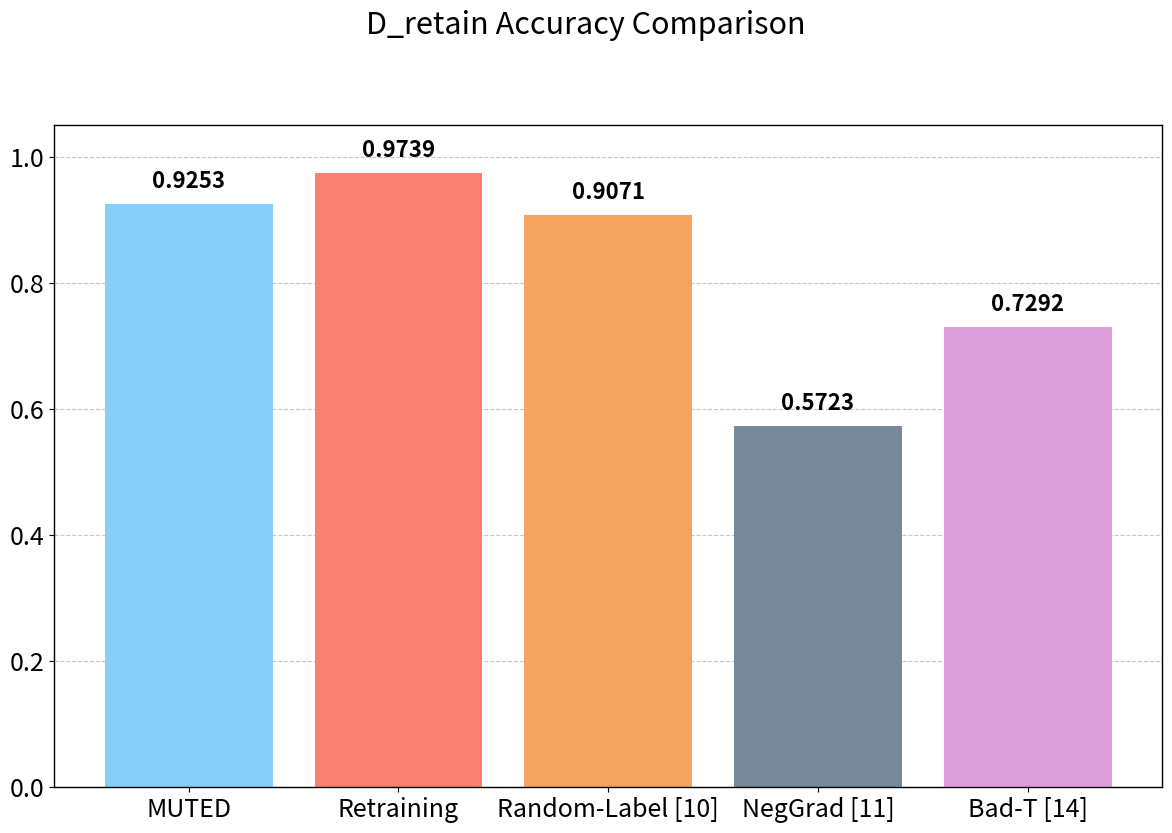
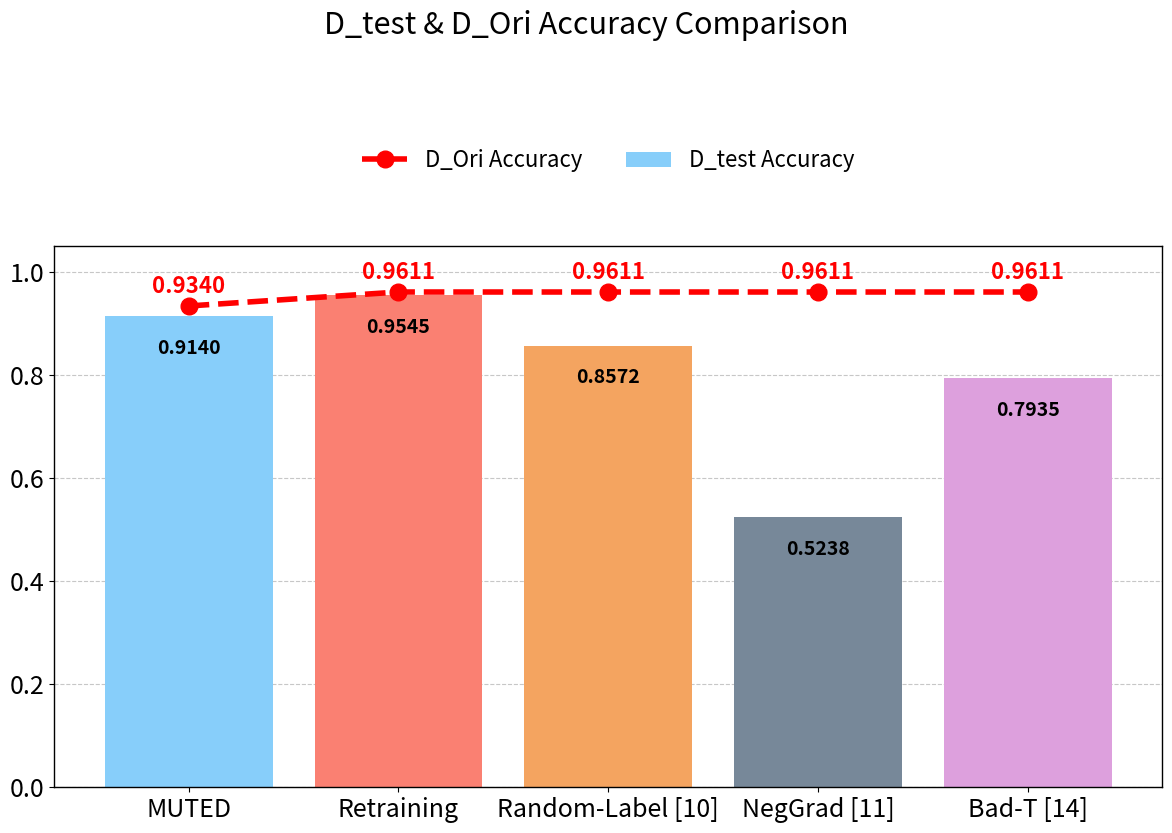
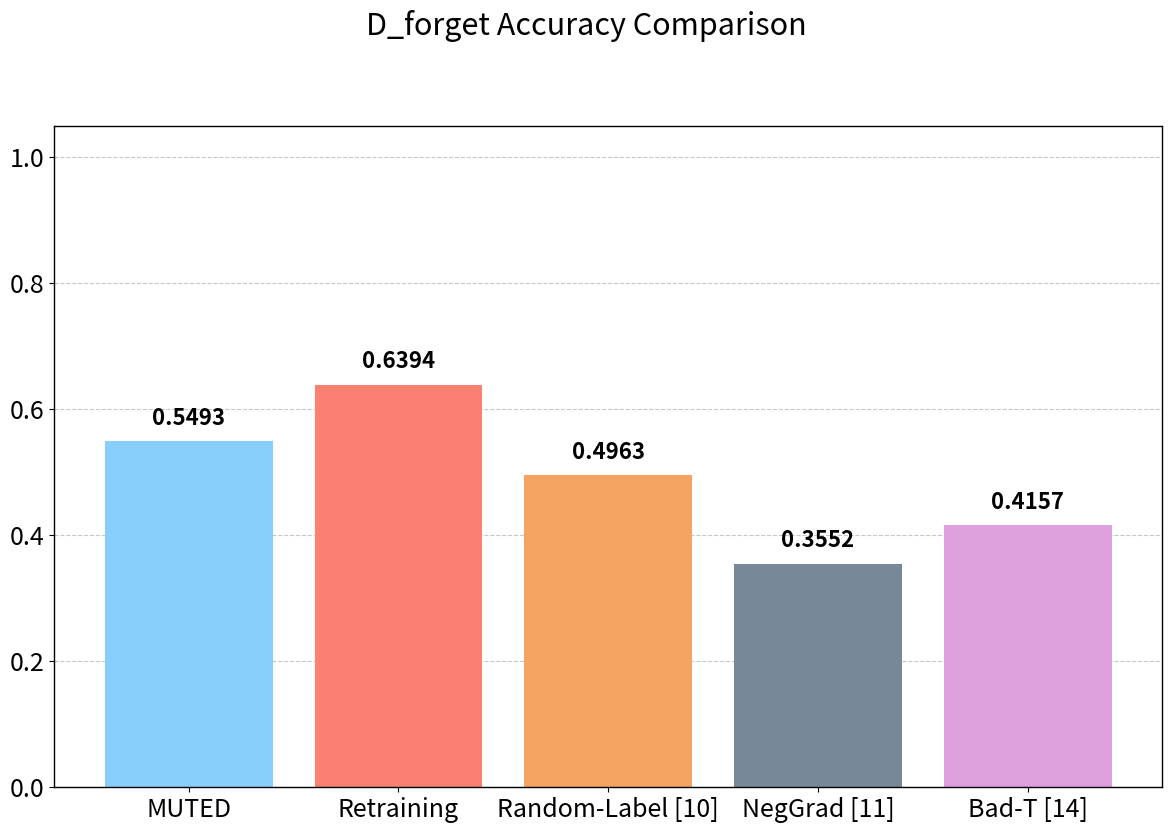

Write the Python code that produced these figures, in order.
import matplotlib.pyplot as plt

# ==========================================
# 全域字體大小設定 (rcParams)
# ==========================================
plt.rcParams.update({
    'font.size': 16,          
    'axes.titlesize': 22,     
    'axes.labelsize': 18,     
    'xtick.labelsize': 18,    
    'ytick.labelsize': 18,    
    'legend.fontsize': 16,    
})

def create_bar_chart(ax, fig, data, title, categories, colors, bar_label=None, title_bold=False, label_position='top'):
    bars = ax.bar(categories, data, color=colors, label=bar_label)
    
    # 【修改】：將 Y 軸上限放寬到 1.05，留出天花板空間給標籤
    ax.set_ylim(0.0, 1.05) 
    # 【新增】：強制 Y 軸刻度只顯示 0.0 到 1.0，避免出現 1.05 的奇怪刻度
    ax.set_yticks([0.0, 0.2, 0.4, 0.6, 0.8, 1.0])
    
    # 使用 fig.suptitle 取代 ax.set_title，以便將標題推到最上方
    font_weight = 'bold' if title_bold else 'normal'
    fig.suptitle(title, fontsize=22, fontweight=font_weight, y=0.96)
    
    if label_position == 'top':
        # 柱子上的數據標籤
        ax.bar_label(bars, fmt='%.4f', fontsize=16, fontweight='bold', padding=8)
    elif label_position == 'inside':
        labels = [f'{v:.4f}' if v > 0 else '' for v in data]
        ax.bar_label(bars, labels=labels, fontsize=14, fontweight='bold', padding=-30, color='black')
        
    ax.yaxis.grid(True, linestyle='--', alpha=0.7)
    ax.set_axisbelow(True)
    
    ax.tick_params(axis='x', labelsize=18)
    plt.setp(ax.get_xticklabels(), fontweight='normal')
    ax.tick_params(axis='y', labelsize=18)
    
    # 顯示所有的邊框線，形成完整外框
    for spine in ax.spines.values():
        spine.set_visible(True)       
        spine.set_edgecolor('black')  
        spine.set_linewidth(1.0)      

# 數據設定
categories = ["MUTED", "Retraining", "Random-Label [10]", "NegGrad [11]", "Bad-T [14]"]
colors = ['lightskyblue', 'salmon', 'sandybrown', 'lightslategray', 'plum']

all_data = [
    [0.9253, 0.9739, 0.9071, 0.5723, 0.7292], # D_retain
    [0.9340, 0.9611, 0.9611, 0.9611, 0.9611], # D_Ori
    [0.9140, 0.9545, 0.8572, 0.5238, 0.7935], # D_test /& D_Ori
    [0.5493, 0.6394, 0.4963, 0.3552, 0.4157]  # D_forget
]

titles = [
    "D_retain Accuracy Comparison",
    "D_Ori Accuracy Comparison",
    "D_test & D_Ori Accuracy Comparison",
    "D_forget Accuracy Comparison"
]

D_retain_data = all_data[0]
D_Ori_data = all_data[1]
D_test_data = all_data[2]
D_forget_data = all_data[3]

print("Generating charts with non-overlapping legend, top spacing, and full borders...")

# ---------------------------------------------------------
# 圖表 1
# ---------------------------------------------------------
fig1, ax1 = plt.subplots(figsize=(12, 9)) 
create_bar_chart(ax1, fig1, D_retain_data, titles[0], categories, colors,
                 title_bold=False, label_position='top')
plt.tight_layout(rect=[0, 0.03, 1, 0.92])
plt.savefig("05Comparison_of_accuracy_across_four_evaluation_splits_a.png", dpi=300)
plt.close(fig1)

# ---------------------------------------------------------
# 圖表 2 (徹底解決圖例與數據重疊，並留出上方空間)
# ---------------------------------------------------------
fig2, ax2 = plt.subplots(figsize=(12, 9))
create_bar_chart(ax2, fig2, D_test_data, titles[2], categories, colors,
                 bar_label='D_test Accuracy', title_bold=False, label_position='inside')

line, = ax2.plot(categories, D_Ori_data,
                 color='red',
                 marker='o',
                 markersize=12, 
                 linestyle='--',
                 linewidth=4,    
                 label='D_Ori Accuracy')

for x_pos, y_pos in zip(categories, D_Ori_data):
    if y_pos > 0: 
        # 現在 Y 軸上限變成 1.05 了，所以 y_pos + 0.015 有很充足的空間，不會被切到
        ax2.text(x_pos, y_pos + 0.015, f'{y_pos:.4f}', ha='center', va='bottom',
                 color='red', fontsize=16, fontweight='bold')

ax2.legend(prop={'size': 16, 'weight': 'normal'}, 
           loc='lower center', 
           bbox_to_anchor=(0.5, 1.1), 
           ncol=2, 
           frameon=False)

plt.tight_layout(rect=[0, 0.03, 1, 0.92])
plt.savefig("05Comparison_of_accuracy_across_four_evaluation_splits_b.png", dpi=300)
plt.close(fig2)

# ---------------------------------------------------------
# 圖表 3
# ---------------------------------------------------------
fig3, ax3 = plt.subplots(figsize=(12, 9))
create_bar_chart(ax3, fig3, D_forget_data, titles[3], categories, colors,
                 title_bold=False, label_position='top')
plt.tight_layout(rect=[0, 0.03, 1, 0.92])
plt.savefig("05Comparison_of_accuracy_across_four_evaluation_splits_c.png", dpi=300)
plt.close(fig3)

print("All charts updated. Space optimized above 1.0!")
